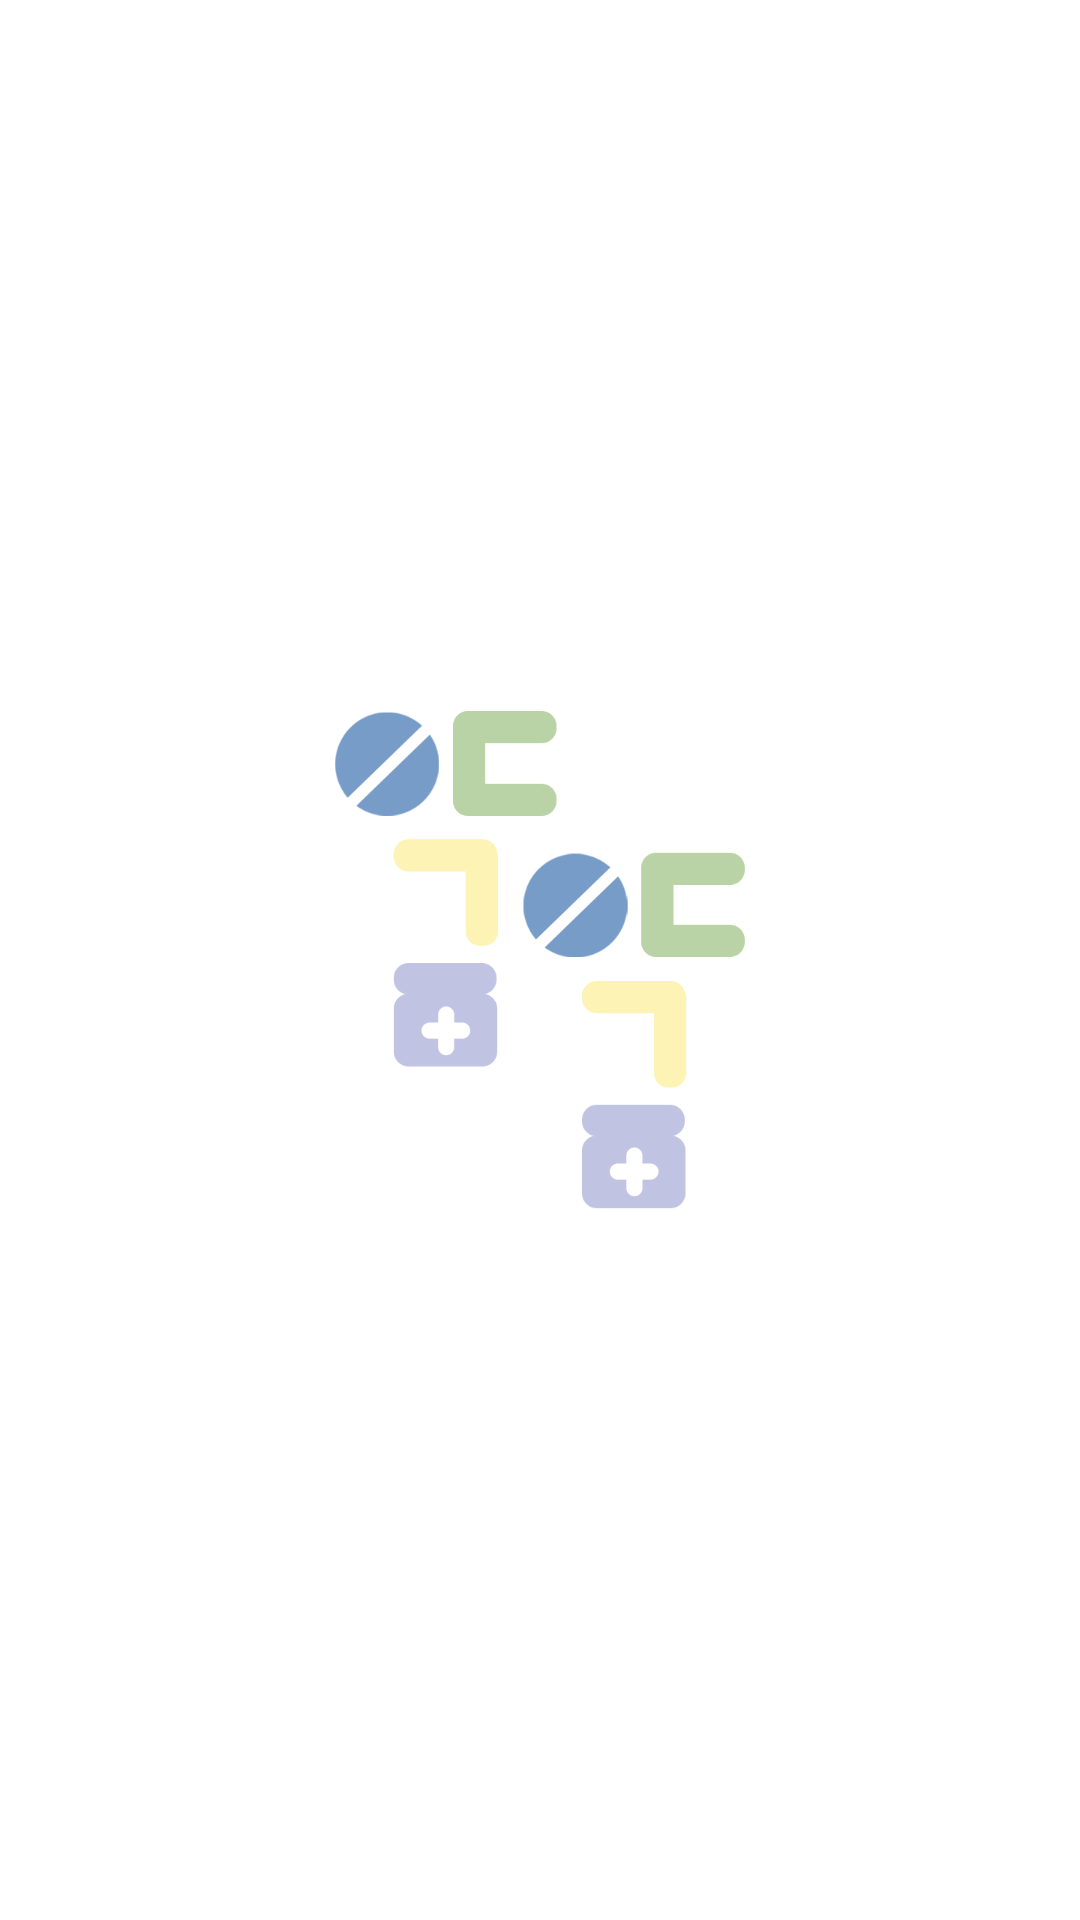

Layout XML and referenced resources for this Android screen:
<!-- AndroidManifest.xml: application theme Theme.Medicine4 -->
<!-- res/layout/activity_main.xml -->
<?xml version="1.0" encoding="utf-8"?>
<RelativeLayout xmlns:android="http://schemas.android.com/apk/res/android"
    xmlns:app="http://schemas.android.com/apk/res-auto"
    xmlns:tools="http://schemas.android.com/tools"
    android:layout_width="match_parent"
    android:layout_height="match_parent"
    android:background="@drawable/start_image">


</RelativeLayout>
<!-- resources referenced by this layout -->
<resources>
  <!-- drawable start_image: png bitmap (drawable, 41371 bytes) -->
  <style name="Theme.Medicine4" parent="Base.Theme.Medicine4" />
  <style name="Base.Theme.Medicine4" parent="Theme.MaterialComponents.DayNight.NoActionBar">
          <item name="colorPrimaryDark">#789BC7</item>
          <item name="android:statusBarColor" tools:targetApi="1">?attr/colorPrimaryDark</item>
      </style>
</resources>
